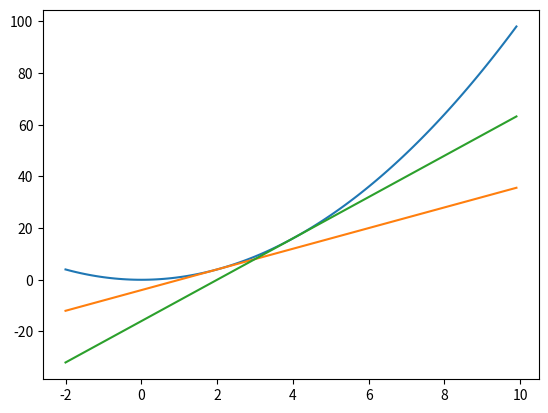

Write Python code to recreate this figure.
import numpy as np
import matplotlib.pyplot as plt

def numerical_diff(f, x):
    delta = 10e-6
    df = (f(x+delta)-f(x-delta))/(2*delta)
    return df

def f(x):
    return x**2

if __name__ == "__main__":

    x = np.arange(-2, 10, 0.1)
    y1 = f(x)
    df1 = numerical_diff(f, 2)
    df2 = numerical_diff(f, 4)
    y_1 = df1*x - 4
    y_2 = df2*x - 16

    plt.plot(x, y1)
    plt.plot(x, y_1)
    plt.plot(x, y_2)
    plt.show()
